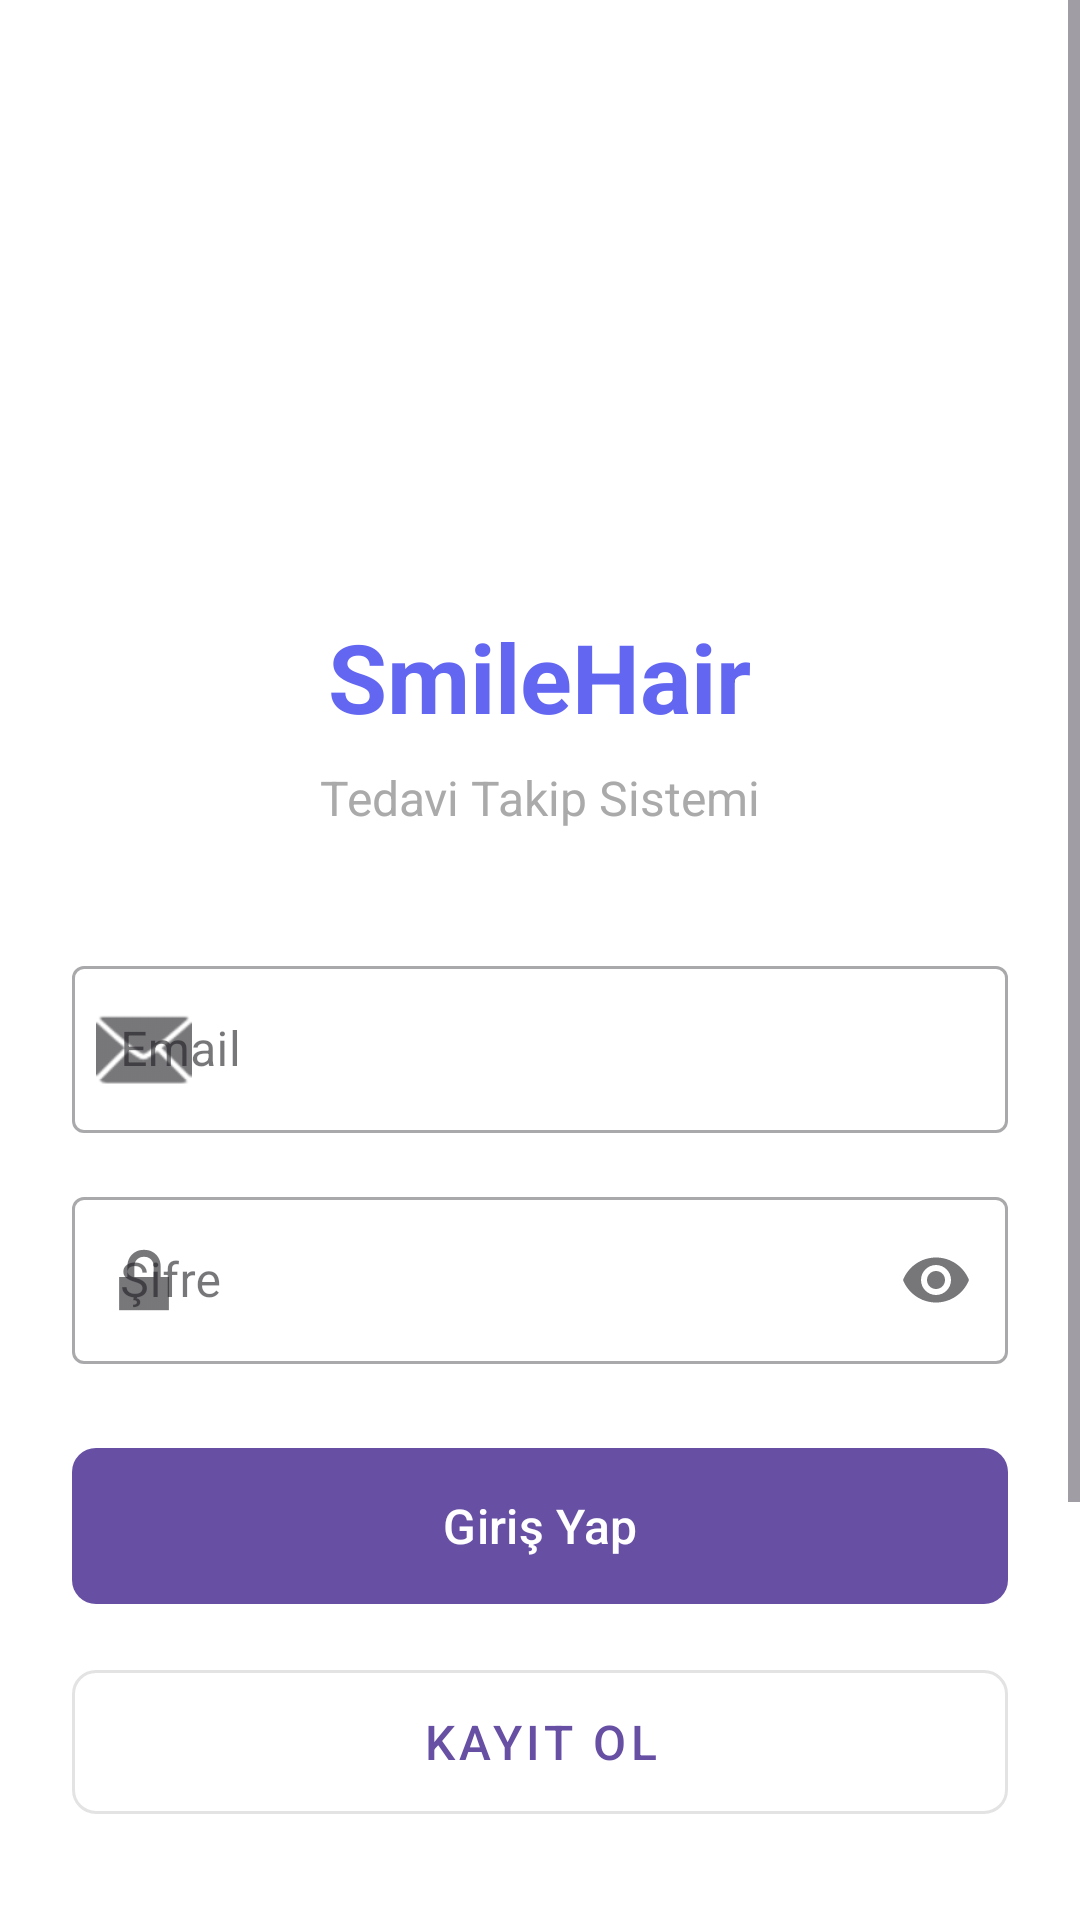

The Android layout XML behind this screen, and the referenced resources:
<!-- AndroidManifest.xml: application theme Theme.SmileHair -->
<!-- res/layout/activity_login.xml -->
<?xml version="1.0" encoding="utf-8"?>
<ScrollView xmlns:android="http://schemas.android.com/apk/res/android"
    xmlns:app="http://schemas.android.com/apk/res-auto"
    android:layout_width="match_parent"
    android:layout_height="match_parent"
    android:background="@color/white"
    android:fillViewport="true">

    <LinearLayout
        android:layout_width="match_parent"
        android:layout_height="wrap_content"
        android:orientation="vertical"
        android:padding="24dp"
        android:gravity="center">

        
        <ImageView
            android:layout_width="120dp"
            android:layout_height="120dp"
            android:src="@drawable/smile"
            android:layout_marginTop="40dp"
            android:layout_marginBottom="20dp"/>

        <TextView
            android:layout_width="wrap_content"
            android:layout_height="wrap_content"
            android:text="SmileHair"
            android:textSize="32sp"
            android:textStyle="bold"
            android:textColor="@color/primaryColor"
            android:layout_marginBottom="8dp"/>

        <TextView
            android:layout_width="wrap_content"
            android:layout_height="wrap_content"
            android:text="Tedavi Takip Sistemi"
            android:textSize="16sp"
            android:textColor="@android:color/darker_gray"
            android:layout_marginBottom="40dp"/>

        
        <com.google.android.material.textfield.TextInputLayout
            android:layout_width="match_parent"
            android:layout_height="wrap_content"
            android:hint="Email"
            app:startIconDrawable="@android:drawable/ic_dialog_email"
            style="@style/Widget.MaterialComponents.TextInputLayout.OutlinedBox">

            <com.google.android.material.textfield.TextInputEditText
                android:id="@+id/etEmail"
                android:layout_width="match_parent"
                android:layout_height="wrap_content"
                android:inputType="textEmailAddress"/>
        </com.google.android.material.textfield.TextInputLayout>

        
        <com.google.android.material.textfield.TextInputLayout
            android:layout_width="match_parent"
            android:layout_height="wrap_content"
            android:hint="Şifre"
            android:layout_marginTop="16dp"
            app:startIconDrawable="@android:drawable/ic_lock_lock"
            app:endIconMode="password_toggle"
            style="@style/Widget.MaterialComponents.TextInputLayout.OutlinedBox">

            <com.google.android.material.textfield.TextInputEditText
                android:id="@+id/etPassword"
                android:layout_width="match_parent"
                android:layout_height="wrap_content"
                android:inputType="textPassword"/>
        </com.google.android.material.textfield.TextInputLayout>

        
        <com.google.android.material.button.MaterialButton
            android:id="@+id/btnEmailLogin"
            android:layout_width="match_parent"
            android:layout_height="60dp"
            android:text="Giriş Yap"
            android:textSize="16sp"
            android:layout_marginTop="24dp"
            app:cornerRadius="8dp"/>

        
        <com.google.android.material.button.MaterialButton
            android:id="@+id/btnEmailRegister"
            android:layout_width="match_parent"
            android:layout_height="60dp"
            android:text="Kayıt Ol"
            android:textSize="16sp"
            android:layout_marginTop="12dp"
            app:cornerRadius="8dp"
            style="@style/Widget.MaterialComponents.Button.OutlinedButton"/>

        
        <LinearLayout
            android:layout_width="match_parent"
            android:layout_height="wrap_content"
            android:orientation="horizontal"
            android:gravity="center"
            android:layout_marginTop="32dp"
            android:layout_marginBottom="32dp">

            <View
                android:layout_width="0dp"
                android:layout_height="1dp"
                android:layout_weight="1"
                android:background="@android:color/darker_gray"/>

            <TextView
                android:layout_width="wrap_content"
                android:layout_height="wrap_content"
                android:text="veya"
                android:textColor="@android:color/darker_gray"
                android:paddingStart="16dp"
                android:paddingEnd="16dp"/>

            <View
                android:layout_width="0dp"
                android:layout_height="1dp"
                android:layout_weight="1"
                android:background="@android:color/darker_gray"/>
        </LinearLayout>

        
        <com.google.android.material.button.MaterialButton
            android:id="@+id/btnGoogleSignIn"
            android:layout_width="match_parent"
            android:layout_height="60dp"
            android:text="Google ile Giriş Yap"
            android:textSize="16sp"
            app:icon="@drawable/google"
            app:iconGravity="textStart"
            app:iconPadding="8dp"
            app:cornerRadius="8dp"
            android:backgroundTint="@color/white"
            android:textColor="@color/black"
            app:strokeColor="@android:color/darker_gray"
            app:strokeWidth="1dp"
            style="@style/Widget.MaterialComponents.Button.OutlinedButton"/>

        
        <TextView
            android:layout_width="wrap_content"
            android:layout_height="wrap_content"
            android:text="Giriş yaparak Kullanım Şartlarını kabul etmiş olursunuz"
            android:textSize="12sp"
            android:textAlignment="center"
            android:textColor="@android:color/darker_gray"
            android:layout_marginTop="24dp"/>

    </LinearLayout>

</ScrollView>
<!-- resources referenced by this layout -->
<resources>
  <color name="black">#FF000000</color>
  <color name="primaryColor">#6366F1</color>
  <color name="white">#FFFFFFFF</color>
  <!-- drawable smile: png bitmap (drawable, 3962 bytes) -->
  <style name="Theme.SmileHair" parent="Base.Theme.SmileHair" />
  <style name="Base.Theme.SmileHair" parent="Theme.Material3.DayNight.NoActionBar">
          
          
      </style>
</resources>
